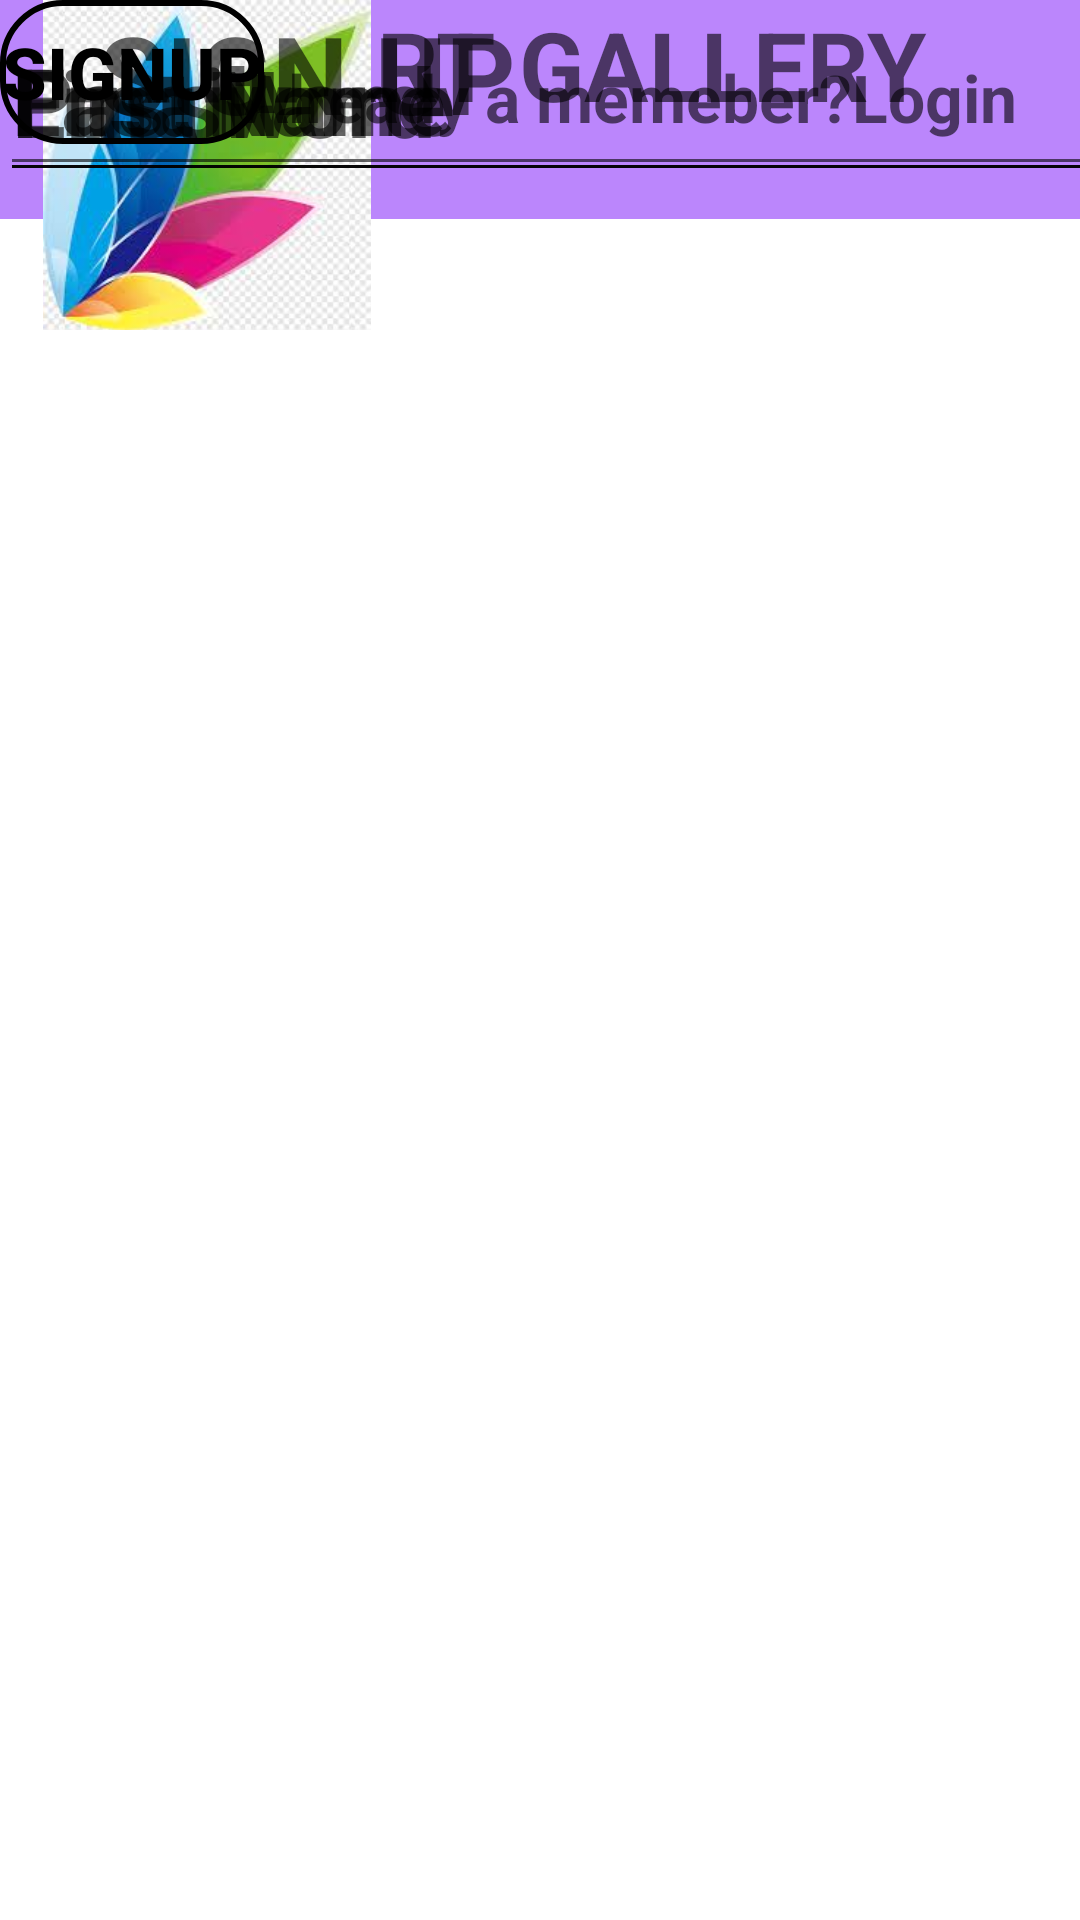

Reconstruct the res/layout file that produces this screen, plus the resources it refers to.
<!-- AndroidManifest.xml: application theme Theme.Labtask1 -->
<!-- res/layout/activity_signupactivity.xml -->
<?xml version="1.0" encoding="utf-8"?>
<androidx.constraintlayout.widget.ConstraintLayout
    xmlns:android="http://schemas.android.com/apk/res/android"
    xmlns:app="http://schemas.android.com/apk/res-auto"
    xmlns:tools="http://schemas.android.com/tools"
    android:layout_width="match_parent"
    android:layout_height="match_parent"
    android:visibility="visible"
    app:barrierMargin="2dp"
    tools:context=".MainActivity"
    tools:visibility="visible"
    android:background="@drawable/edit_text"
    android:backgroundTint="@color/cardview_light_background">

    <TextView
        android:id="@+id/textView"
        android:layout_width="412dp"
        android:layout_height="73dp"
        android:layout_marginStart="2dp"
        android:layout_marginEnd="9dp"
        android:textSize="32dp"
        android:hint="ART GALLERY"
        android:textStyle="bold"
        android:background="@color/purple_200"
        android:textColor="@color/black"
        android:textColorHighlight="@color/black"
        android:textAlignment="center" />

    <ImageView
        android:layout_width="138dp"
        android:layout_height="110dp"
        app:srcCompat="@drawable/log"
        tools:layout_editor_absoluteX="0dp"
        tools:layout_editor_absoluteY="84dp" />


    <EditText
        android:layout_width="399dp"
        android:layout_height="64dp"
        android:hint="Last Name"
        android:textColor="@color/black"
        android:textSize="30dp"
        android:textStyle="bold"
        app:layout_constraintWidth_percent=".8"
        tools:layout_editor_absoluteX="6dp"
        tools:layout_editor_absoluteY="366dp" />

    <EditText
        android:layout_width="399dp"
        android:layout_height="64dp"
        android:drawableLeft="@drawable/ic_baseline_email"
        android:hint="Email"
        android:textColor="@color/black"
        android:textSize="32dp"
        android:textStyle="bold"
        app:layout_constraintWidth_percent=".8"
        tools:layout_editor_absoluteX="6dp"
        tools:layout_editor_absoluteY="430dp" />

    <Button
        android:id="@+id/button"
        android:layout_width="wrap_content"
        android:layout_height="wrap_content"
        android:background="@drawable/edit_text"
        android:text="Signup"
        android:textAlignment="center"
        android:textColor="@color/black"
        android:textSize="24dp"
        android:textStyle="bold"
        tools:layout_editor_absoluteX="158dp"
        tools:layout_editor_absoluteY="594dp" />

    <EditText
        android:layout_width="420dp"
        android:layout_height="62dp"
        android:hint="Already a memeber?Login"
        android:textAlignment="center"
        android:textColor="@color/black"
        android:textSize="22dp"
        android:textStyle="bold"
        app:layout_constraintWidth_percent=".8"
        tools:layout_editor_absoluteX="1dp"
        tools:layout_editor_absoluteY="669dp" />

    <EditText
        android:layout_width="399dp"
        android:layout_height="64dp"
        android:drawableLeft="@drawable/ic_baseline_vpn_key"
        android:hint="Password"
        android:textColor="@color/black"
        android:textSize="32dp"
        android:textStyle="bold"
        app:layout_constraintWidth_percent=".8"
        tools:layout_editor_absoluteX="9dp"
        tools:layout_editor_absoluteY="494dp" />

    <EditText
        android:layout_width="399dp"
        android:layout_height="64dp"
        android:hint="First Name"
        android:textColor="@color/black"
        android:textSize="30dp"
        android:textStyle="bold"
        app:layout_constraintWidth_percent=".8"
        tools:layout_editor_absoluteX="9dp"
        tools:layout_editor_absoluteY="302dp" />

    <TextView
        android:layout_width="205dp"
        android:layout_height="56dp"
        android:hint="SIGN UP"
        android:textAlignment="center"
        android:textColor="@color/black"
        android:textSize="36dp"
        android:textStyle="bold"
        app:layout_constraintWidth_percent=".8"
        tools:layout_editor_absoluteX="112dp"
        tools:layout_editor_absoluteY="227dp" />


</androidx.constraintlayout.widget.ConstraintLayout>
<!-- resources referenced by this layout -->
<resources>
  <!-- drawable edit_text (drawable) -->
  <?xml version="1.0" encoding="utf-8"?>
  <shape xmlns:android="http://schemas.android.com/apk/res/android">
  
  <corners android:radius="20dp"/>
    <stroke android:width="2dp"/>
      
  
  
  </shape>
  <!-- drawable log: jpg bitmap (drawable, 7581 bytes) -->
  <style name="Theme.Labtask1" parent="Theme.MaterialComponents.DayNight.DarkActionBar">
          
          <item name="colorPrimary">@color/purple_500</item>
          <item name="colorPrimaryVariant">@color/purple_700</item>
          <item name="colorOnPrimary">@color/white</item>
          
          <item name="colorSecondary">@color/teal_200</item>
          <item name="colorSecondaryVariant">@color/teal_700</item>
          <item name="colorOnSecondary">@color/black</item>
          
          <item name="android:statusBarColor" tools:targetApi="l">?attr/colorPrimaryVariant</item>
          
      </style>
  <!-- not gathered from this repository: default colours our renderer supplied (Android Studio template values) -->
  <color name="purple_200">#FFBB86FC</color>
  <color name="purple_500">#FF6200EE</color>
  <color name="purple_700">#FF3700B3</color>
  <color name="teal_200">#FF03DAC5</color>
  <color name="teal_700">#FF018786</color>
  <color name="black">#FF000000</color>
  <color name="white">#FFFFFFFF</color>
</resources>
